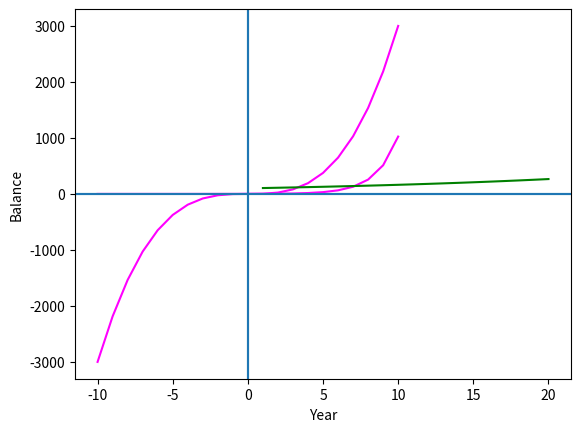

The matplotlib source for this figure:
x = 5**3
print(x)

import math

# Calculate square root of 25
x = math.sqrt(25)
print (x)

# Calculate cube root of 64
cr = round(64 ** (1. / 3))
print(cr)

import math

print (9**0.5)
print (math.sqrt(9))

import math

x = math.log(16, 4)
print(x)

import math

# Natural log of 29
print (math.log(29))

# Common log of 100
print(math.log10(100))

import pandas as pd

# Create a dataframe with an x column containing values from -10 to 10
df = pd.DataFrame ({'x': range(-10, 11)})

# Add a y column by applying the slope-intercept equation to x
df['y'] = 3*df['x']**3

#Display the dataframe
print(df)

# Plot the line

from matplotlib import pyplot as plt

plt.plot(df.x, df.y, color="magenta")
plt.xlabel('x')
plt.ylabel('y')
plt.grid()
plt.axhline()
plt.axvline()
plt.show()

import pandas as pd

# Create a dataframe with an x column containing values from -10 to 10
df = pd.DataFrame ({'x': range(-10, 11)})

# Add a y column by applying the slope-intercept equation to x
df['y'] = 2.0**df['x']

#Display the dataframe
print(df)

# Plot the line

from matplotlib import pyplot as plt

plt.plot(df.x, df.y, color="magenta")
plt.xlabel('x')
plt.ylabel('y')
plt.grid()
plt.axhline()
plt.axvline()
plt.show()

import pandas as pd

# Create a dataframe with 20 years
df = pd.DataFrame ({'Year': range(1, 21)})

# Calculate the balance for each year based on the exponential growth from interest
df['Balance'] = 100 * (1.05**df['Year'])

#Display the dataframe
print(df)

# Plot the line

from matplotlib import pyplot as plt

plt.plot(df.Year, df.Balance, color="green")
plt.xlabel('Year')
plt.ylabel('Balance')
plt.show()